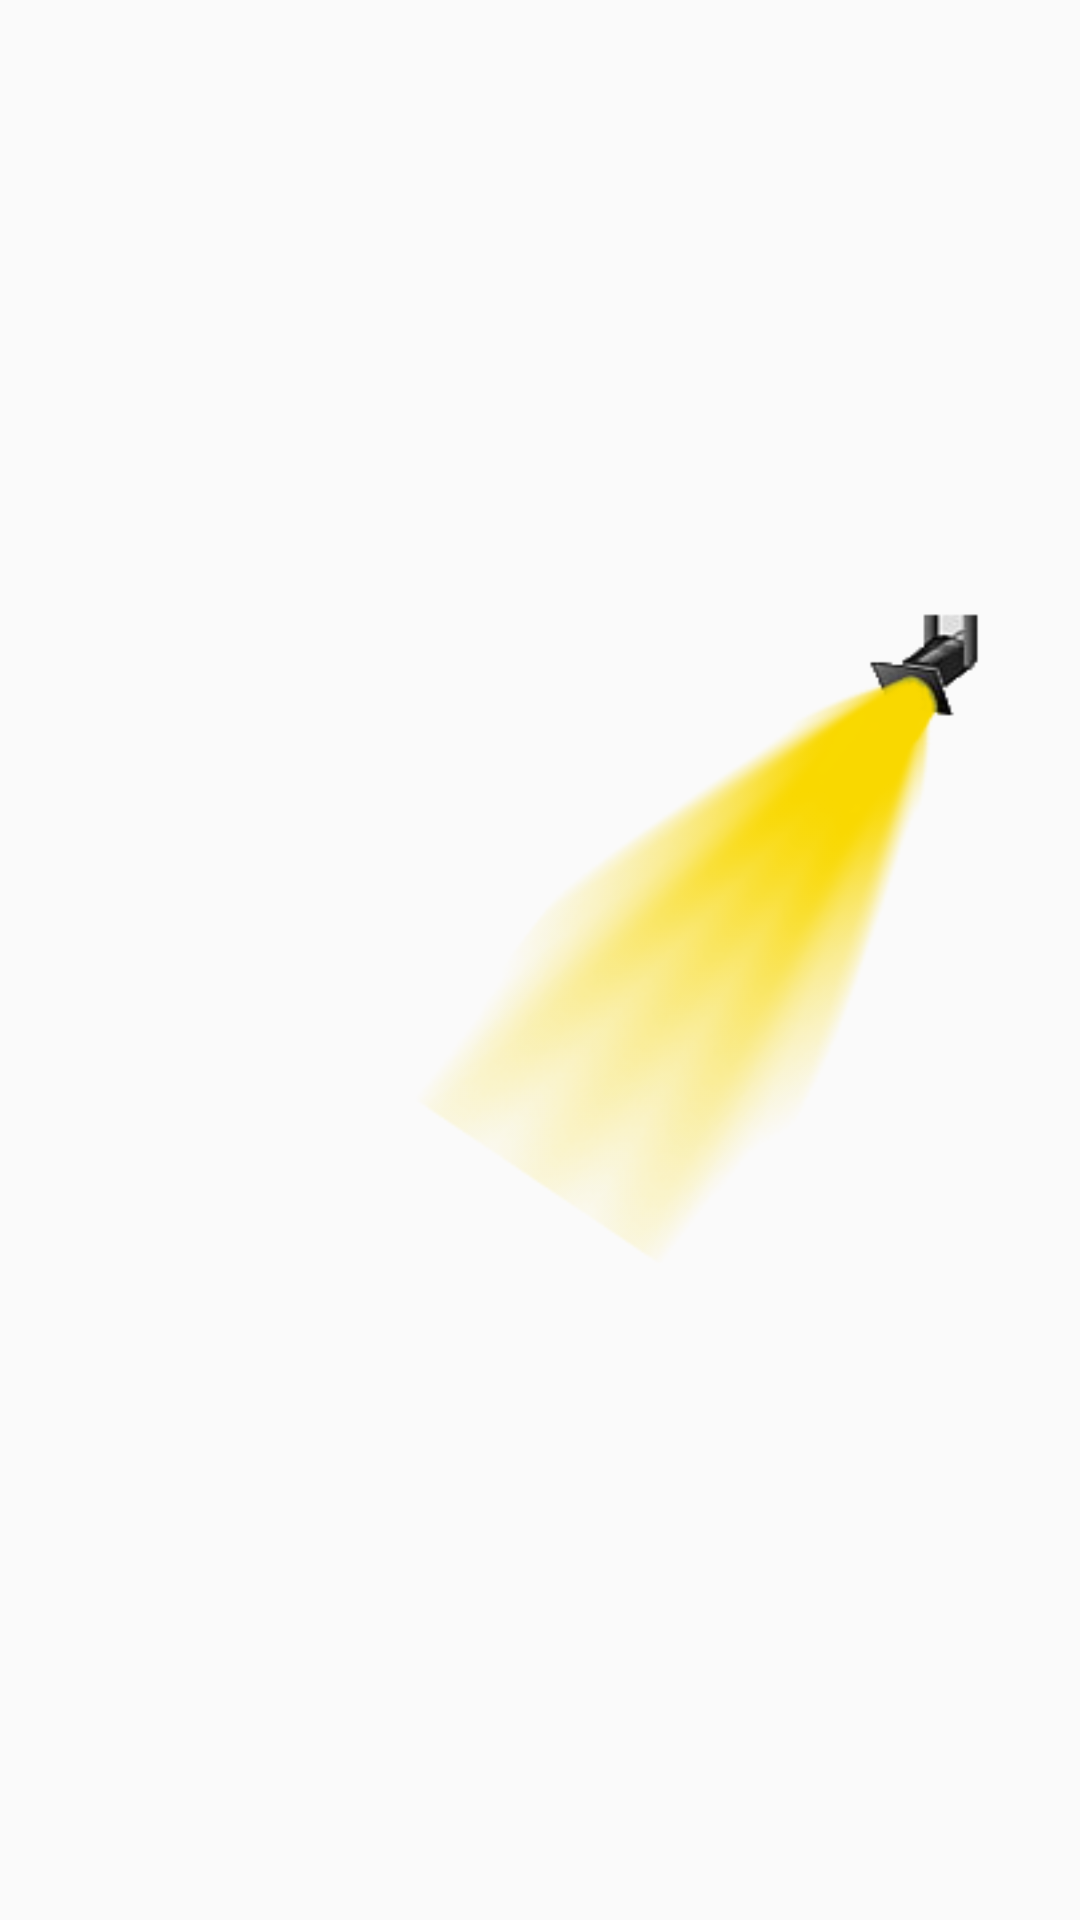

Here is an Android app screen rendered from its layout file. Give the layout XML and the strings, colors and styles it references.
<!-- AndroidManifest.xml: application theme AppTheme -->
<!-- res/layout/new_match_dialog.xml -->
<?xml version="1.0" encoding="utf-8"?>
<RelativeLayout android:layout_width="wrap_content"
    android:layout_height="wrap_content"
    xmlns:app="http://schemas.android.com/apk/res-auto"
    android:orientation="vertical"
    android:layout_gravity="center"
    android:background="@color/transparent"
    android:padding="20dp"
    xmlns:android="http://schemas.android.com/apk/res/android">

    <RelativeLayout
        android:layout_width="wrap_content"
        android:layout_height="wrap_content"
        android:orientation="vertical"
        android:padding="20dp"
        android:layout_centerInParent="true"
        android:visibility="gone"
        android:gravity="center_horizontal"
        android:id="@+id/new_match_layout">

        <TextView
            android:layout_width="wrap_content"
            android:layout_height="wrap_content"
            android:layout_marginHorizontal="30dp"
            android:text="@string/new_match_with"
            android:layout_gravity="center"
            android:layout_centerHorizontal="true"
            android:padding="5dp"
            android:gravity="center"
            android:textSize="25sp"
            android:textColor="@color/black"
            android:id="@+id/new_match_title"/>



        <de.hdodenhof.circleimageview.CircleImageView
            android:layout_width="150dp"
            android:layout_height="150dp"
            android:layout_centerHorizontal="true"
            app:civ_border_width="2dp"
            app:civ_border_color="@color/colorPrimary"
            android:layout_marginVertical="10dp"
            android:layout_below="@id/new_match_title"
            android:id="@+id/profile_new_match_image"/>
        <androidx.cardview.widget.CardView
            android:layout_width="match_parent"
            android:layout_height="wrap_content"
            android:layout_centerHorizontal="true"
            android:layout_marginHorizontal="3dp"
            android:paddingHorizontal="5dp"
            app:cardUseCompatPadding="true"
            app:cardBackgroundColor="@color/colorPrimaryDark"
            app:cardCornerRadius="7dp"
            app:cardElevation="3dp"
            android:layout_marginBottom="5dp"
            android:layout_below="@id/profile_new_match_image"
            android:id="@+id/message_card">
            <RelativeLayout
                android:layout_width="match_parent"
                android:layout_height="wrap_content"
                android:orientation="horizontal"
                android:layout_marginStart="20dp"
                android:layout_marginBottom="5dp"
                android:layout_marginTop="5dp"
                android:layout_below="@id/profile_new_match_image"
                android:id="@+id/message_layout">
                <com.google.android.material.textfield.TextInputLayout
                    android:id="@+id/messege_et_layout"
                    android:layout_width="match_parent"
                    android:layout_height="wrap_content"
                    android:layout_centerInParent="true"
                    android:layout_toStartOf="@id/send_btn"
                    android:layout_gravity="center"

                    android:hint="@string/send_message_str"
                    android:textColorHint="#000">

                    <com.google.android.material.textfield.TextInputEditText
                        android:id="@+id/message_et"
                        android:layout_width="match_parent"
                        android:layout_height="wrap_content"
                        android:gravity="start"
                        android:inputType="textPersonName"
                        android:padding="15dp"
                        android:textColor="#000"
                        android:textSize="15sp" />

                </com.google.android.material.textfield.TextInputLayout>
                <ImageButton
                    android:layout_width="40dp"
                    android:layout_height="40dp"
                    android:layout_gravity="bottom"
                    android:layout_marginEnd="5dp"
                    android:paddingTop="5dp"
                    android:layout_alignParentEnd="true"
                    android:layout_centerVertical="true"
                    android:src="@drawable/send_selector"
                    android:scaleType="fitXY"
                    android:background="@color/transparent"
                    android:id="@+id/send_btn"/>
            </RelativeLayout>


        </androidx.cardview.widget.CardView>






        <Button
            android:id="@+id/chat_btn"
            android:layout_width="match_parent"
            android:layout_height="wrap_content"
            android:layout_centerHorizontal="true"
            android:layout_marginHorizontal="50dp"
            android:layout_gravity="center"
            android:layout_marginBottom="5dp"
            android:background="@drawable/btn_shape_no_stroke"
            android:gravity="center"
            android:text="@string/go_to_chat"
            android:textColor="@color/white"
            android:textSize="15sp"
            android:textAllCaps="false"
            android:layout_below="@id/message_card"/>



        <Button
            android:layout_width="match_parent"
            android:layout_height="wrap_content"
            android:layout_marginTop="5dp"
            android:layout_centerHorizontal="true"
            android:layout_marginHorizontal="50dp"
            android:text="@string/close"
            android:textColor="@color/white"
            android:textAllCaps="false"
            android:background="@drawable/btn_shape_no_stroke"
            android:layout_below="@id/chat_btn"
            android:id="@+id/close_btn"/>


    </RelativeLayout>





    <ImageView
        android:layout_width="350dp"
        android:layout_height="350dp"
        android:scaleType="fitXY"
        android:paddingTop="50dp"
        android:layout_gravity="center"
        android:src="@drawable/match_animation"
        android:layout_centerInParent="true"
        android:id="@+id/match_anim"/>

</RelativeLayout>
<!-- resources referenced by this layout -->
<resources>
  <color name="black">#000</color>
  <color name="colorPrimary">#34b7f1</color>
  <color name="colorPrimaryDark">#e8f3ec</color>
  <color name="transparent">#000968A6</color>
  <color name="white">#FFFFFF</color>
  <!-- drawable btn_shape_no_stroke (drawable) -->
  <?xml version="1.0" encoding="utf-8"?>
  <selector xmlns:android="http://schemas.android.com/apk/res/android">
  
      <item android:state_pressed="true">
          <shape
              android:shape="rectangle">
              <corners
                  android:radius="5dp"/>
  
              <padding
                  android:left="1dp"
                  android:right="1dp"
                  android:top="1dp"
                  android:bottom="1dp"/>
  
  
  
              <gradient
                  android:startColor="#2494C6"
                  android:endColor="#2494C6"
                  android:angle="270"/>
          </shape>
      </item>
  
      <item android:state_pressed="false">
          <shape
              android:shape="rectangle">
  
              <corners
                  android:radius="5dp"/>
  
              <padding
                  android:left="1dp"
                  android:right="1dp"
                  android:top="1dp"
                  android:bottom="1dp"/>
  
  
              <gradient
                  android:startColor="@color/colorPrimary"
                  android:endColor="@color/colorPrimary"
                  android:angle="270"/>
          </shape>
      </item>
  
  </selector>
  <!-- drawable match_animation (drawable) -->
  <?xml version="1.0" encoding="utf-8"?>
  <animation-list xmlns:android="http://schemas.android.com/apk/res/android"
      android:oneshot="true">
  
      <item android:drawable="@drawable/match_anim1"
          android:duration="700"/>
      <item android:drawable="@drawable/match_anim2"
          android:duration="700"/>
      <item android:drawable="@drawable/match_anim3"
          android:duration="700"/>
  
  
  </animation-list>
  <!-- drawable send_selector (drawable) -->
  <?xml version="1.0" encoding="utf-8"?>
  <selector xmlns:android="http://schemas.android.com/apk/res/android">
      <item android:state_pressed="true"
          android:drawable="@drawable/send_icon_pressed"/>
      <item android:state_pressed="false"
          android:drawable="@drawable/send_icon"/>
  </selector>
  <string name="close">Close</string>
  <string name="go_to_chat">Go to chat</string>
  <string name="new_match_with">You matched with</string>
  <string name="send_message_str">Send message</string>
  <style name="AppTheme" parent="Theme.AppCompat.Light.NoActionBar">
          
          <item name="colorPrimary">@color/colorPrimary</item>
          <item name="colorPrimaryDark">@color/colorPrimary</item>
          <item name="colorAccent">@color/colorAccent</item>
      </style>
  <!-- drawable match_anim1: png bitmap (drawable, 21543 bytes) -->
  <!-- drawable match_anim2: png bitmap (drawable, 31361 bytes) -->
  <!-- drawable match_anim3: png bitmap (drawable, 34966 bytes) -->
  <!-- drawable send_icon_pressed: png bitmap (drawable, 6430 bytes) -->
  <!-- drawable send_icon: png bitmap (drawable, 6308 bytes) -->
  <color name="colorAccent">#06A66B</color>
</resources>
